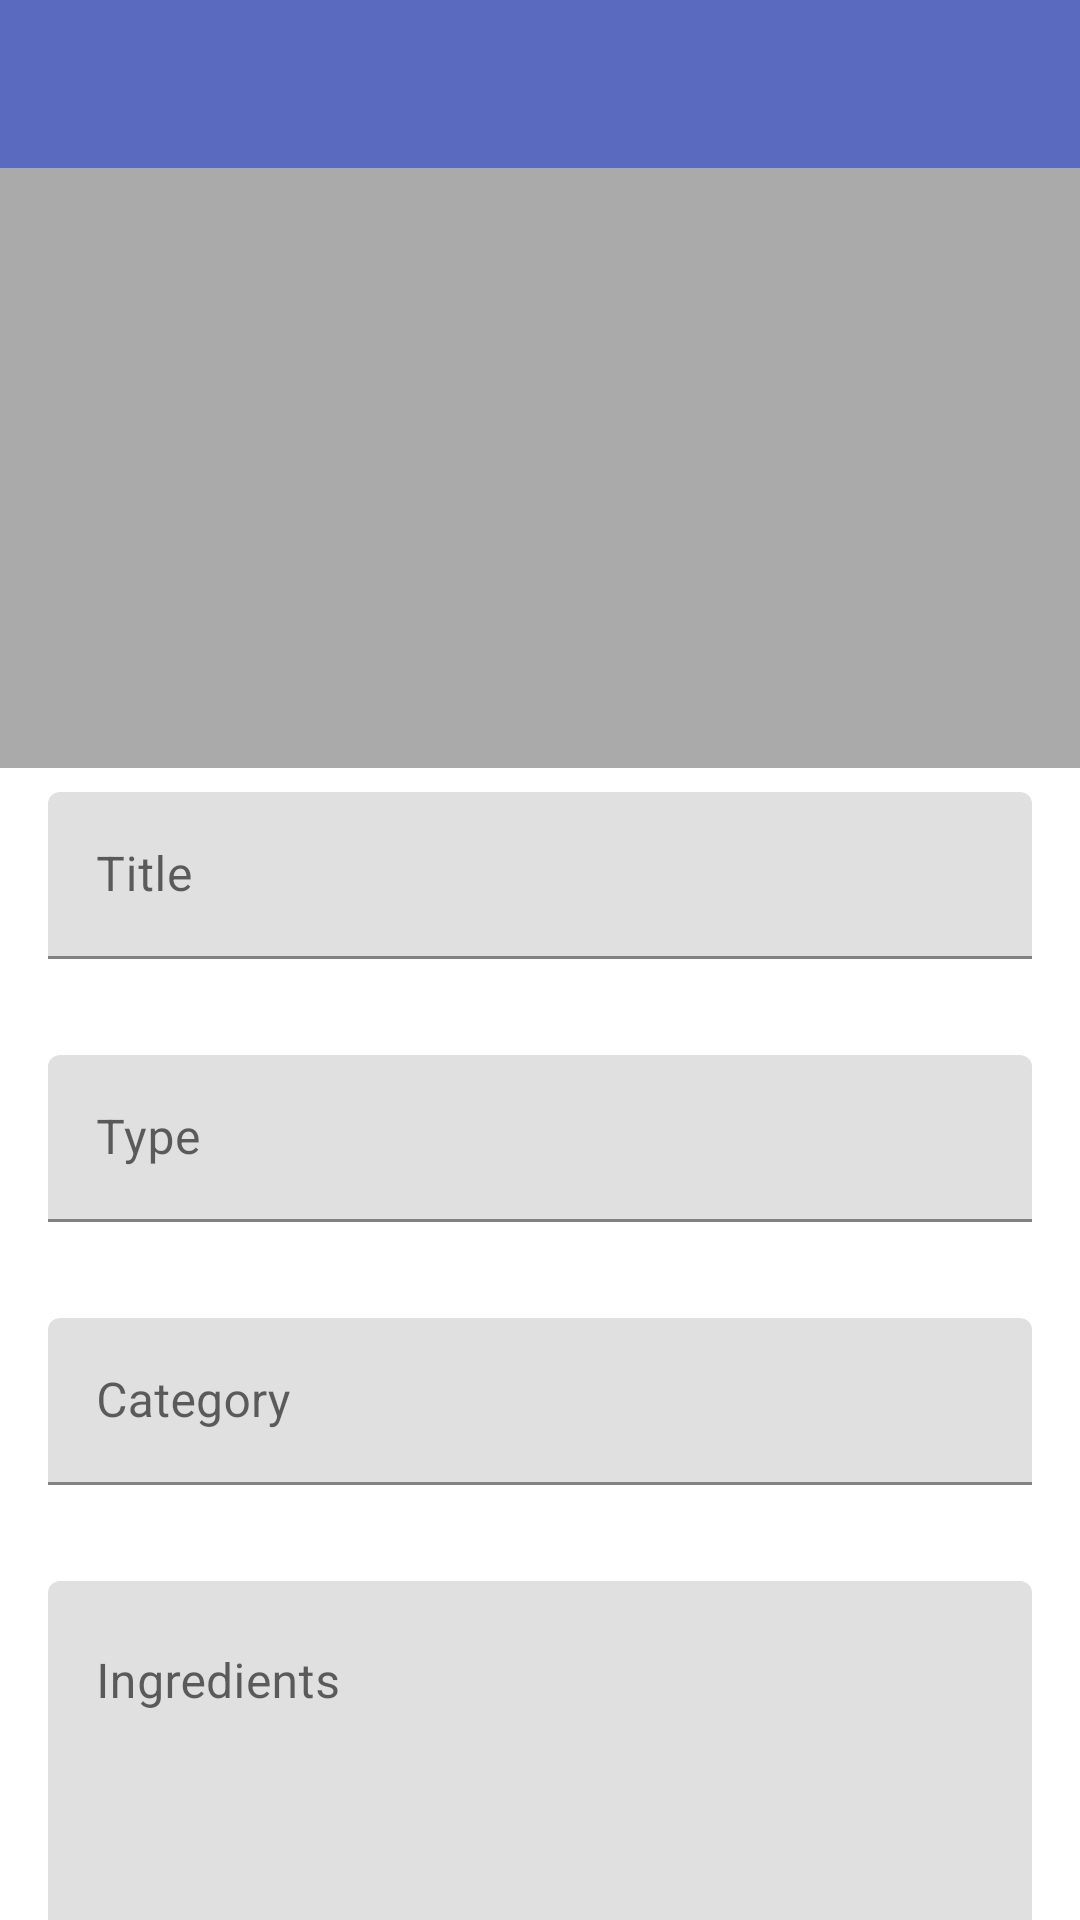

Layout XML and referenced resources for this Android screen:
<!-- AndroidManifest.xml: activity theme Theme.MealFactory.NoActionBar -->
<!-- res/layout/activity_add_update_meal.xml -->
<?xml version="1.0" encoding="utf-8"?>
<androidx.constraintlayout.widget.ConstraintLayout xmlns:android="http://schemas.android.com/apk/res/android"
    xmlns:app="http://schemas.android.com/apk/res-auto"
    xmlns:tools="http://schemas.android.com/tools"
    android:layout_width="match_parent"
    android:layout_height="match_parent"
    tools:context=".view.activities.AddUpdateMealActivity">

    <androidx.appcompat.widget.Toolbar
        android:id="@+id/toolbar"
        android:layout_width="match_parent"
        android:layout_height="wrap_content"
        android:background="?attr/colorPrimary"
        android:minHeight="?attr/actionBarSize"
        android:theme="?attr/actionBarTheme"
        app:layout_constraintEnd_toEndOf="parent"
        app:layout_constraintStart_toStartOf="parent"
        app:layout_constraintTop_toTopOf="parent" />

    <ScrollView
        android:id="@+id/scrollView"
        android:layout_width="match_parent"
        android:layout_height="0dp"
        android:fillViewport="true"
        android:scrollbars="none"
        app:layout_constraintBottom_toBottomOf="parent"
        app:layout_constraintEnd_toEndOf="parent"
        app:layout_constraintStart_toStartOf="parent"
        app:layout_constraintTop_toBottomOf="@id/toolbar"
        tools:ignore="SpeakableTextPresentCheck">

        <androidx.constraintlayout.widget.ConstraintLayout
            android:layout_width="match_parent"
            android:layout_height="wrap_content"
            app:layout_constraintVertical_chainStyle="spread_inside">

            <FrameLayout
                android:id="@+id/fl_select_image"
                android:layout_width="match_parent"
                android:layout_height="0dp"
                app:layout_constraintEnd_toEndOf="parent"
                app:layout_constraintStart_toStartOf="parent"
                app:layout_constraintTop_toTopOf="parent">

                <ImageView
                    android:id="@+id/iv_meal_image"
                    android:layout_width="match_parent"
                    android:layout_height="200dp"
                    android:contentDescription="@string/cd_meal_image"
                    android:scaleType="fitXY"
                    app:srcCompat="@android:color/darker_gray"
                    tools:ignore="ImageContrastCheck" />

                <ImageView
                    android:id="@+id/iv_add_photo"
                    android:layout_width="wrap_content"
                    android:layout_height="wrap_content"
                    android:layout_gravity="bottom|end"
                    android:layout_marginEnd="16dp"
                    android:layout_marginBottom="8dp"
                    android:contentDescription="@string/cd_add_meal_button"
                    android:src="@drawable/ic_add_photo" />

            </FrameLayout>

            <com.google.android.material.textfield.TextInputLayout
                android:id="@+id/textInputLayout"
                android:layout_width="match_parent"
                android:layout_height="wrap_content"
                android:layout_marginStart="16dp"
                android:layout_marginTop="8dp"
                android:layout_marginEnd="16dp"
                app:layout_constraintEnd_toEndOf="parent"
                app:layout_constraintStart_toStartOf="parent"
                app:layout_constraintTop_toBottomOf="@+id/fl_select_image">

                <com.google.android.material.textfield.TextInputEditText
                    android:id="@+id/et_title"
                    android:layout_width="match_parent"
                    android:layout_height="wrap_content"
                    android:hint="@string/lb_title" />
            </com.google.android.material.textfield.TextInputLayout>

            <com.google.android.material.textfield.TextInputLayout
                android:id="@+id/idd"
                android:layout_width="match_parent"
                android:layout_height="wrap_content"
                android:layout_marginStart="16dp"
                android:layout_marginTop="32dp"
                android:layout_marginEnd="16dp"
                android:clickable="true"
                app:layout_constraintEnd_toEndOf="parent"
                app:layout_constraintStart_toStartOf="parent"
                app:layout_constraintTop_toBottomOf="@+id/textInputLayout">

                <com.google.android.material.textfield.TextInputEditText
                    android:id="@+id/et_type"
                    android:layout_width="match_parent"
                    android:layout_height="wrap_content"
                    android:editable="false"
                    android:focusable="false"
                    android:focusableInTouchMode="false"
                    android:hint="@string/lb_type" />
            </com.google.android.material.textfield.TextInputLayout>

            <com.google.android.material.textfield.TextInputLayout
                android:id="@+id/textInputLayout2"
                android:layout_width="match_parent"
                android:layout_height="wrap_content"
                android:layout_marginStart="16dp"
                android:layout_marginTop="32dp"
                android:layout_marginEnd="16dp"
                app:layout_constraintEnd_toEndOf="parent"
                app:layout_constraintStart_toStartOf="parent"
                app:layout_constraintTop_toBottomOf="@+id/idd">

                <com.google.android.material.textfield.TextInputEditText
                    android:id="@+id/et_category"
                    android:layout_width="match_parent"
                    android:layout_height="wrap_content"
                    android:focusable="false"
                    android:focusableInTouchMode="false"
                    android:hint="@string/lb_category" />
            </com.google.android.material.textfield.TextInputLayout>

            <com.google.android.material.textfield.TextInputLayout
                android:id="@+id/textInputLayout3"
                android:layout_width="match_parent"
                android:layout_height="wrap_content"
                android:layout_marginStart="16dp"
                android:layout_marginTop="32dp"
                android:layout_marginEnd="16dp"
                app:layout_constraintEnd_toEndOf="parent"
                app:layout_constraintStart_toStartOf="parent"
                app:layout_constraintTop_toBottomOf="@+id/textInputLayout2">

                <com.google.android.material.textfield.TextInputEditText
                    android:id="@+id/et_ingredients"
                    android:layout_width="match_parent"
                    android:layout_height="wrap_content"
                    android:gravity="top"
                    android:hint="@string/lb_ingredients"
                    android:inputType="textMultiLine"
                    android:minLines="5" />
            </com.google.android.material.textfield.TextInputLayout>

            <com.google.android.material.textfield.TextInputLayout
                android:id="@+id/textInputLayout4"
                android:layout_width="match_parent"
                android:layout_height="wrap_content"
                android:layout_marginStart="16dp"
                android:layout_marginTop="32dp"
                android:layout_marginEnd="16dp"
                app:layout_constraintEnd_toEndOf="parent"
                app:layout_constraintStart_toStartOf="parent"
                app:layout_constraintTop_toBottomOf="@+id/textInputLayout3">

                <com.google.android.material.textfield.TextInputEditText
                    android:id="@+id/et_time"
                    android:layout_width="match_parent"
                    android:layout_height="wrap_content"
                    android:focusable="false"
                    android:focusableInTouchMode="false"
                    android:hint="@string/lb_time" />
            </com.google.android.material.textfield.TextInputLayout>

            <com.google.android.material.textfield.TextInputLayout
                android:id="@+id/textInputLayout5"
                android:layout_width="match_parent"
                android:layout_height="wrap_content"
                android:layout_marginStart="16dp"
                android:layout_marginTop="32dp"
                android:layout_marginEnd="16dp"
                app:layout_constraintEnd_toEndOf="parent"
                app:layout_constraintStart_toStartOf="parent"
                app:layout_constraintTop_toBottomOf="@+id/textInputLayout4">

                <com.google.android.material.textfield.TextInputEditText
                    android:id="@+id/et_steps"
                    android:layout_width="match_parent"
                    android:layout_height="wrap_content"
                    android:hint="@string/lb_steps" />
            </com.google.android.material.textfield.TextInputLayout>

            <Button
                android:id="@+id/bt_add_meal"
                android:layout_width="match_parent"
                android:layout_height="wrap_content"
                android:layout_marginStart="10dp"
                android:layout_marginTop="10dp"
                android:layout_marginEnd="10dp"
                android:text="@string/add_meal"
                app:layout_constraintEnd_toEndOf="parent"
                app:layout_constraintStart_toStartOf="parent"
                app:layout_constraintTop_toBottomOf="@+id/textInputLayout5" />
        </androidx.constraintlayout.widget.ConstraintLayout>
    </ScrollView>
</androidx.constraintlayout.widget.ConstraintLayout>
<!-- resources referenced by this layout -->
<resources>
  <string name="add_meal">Add meal</string>
  <string name="cd_add_meal_button">Add meal button</string>
  <string name="cd_meal_image">Image of meal</string>
  <string name="lb_category">Category</string>
  <string name="lb_ingredients">Ingredients</string>
  <string name="lb_steps">Order of cooking</string>
  <string name="lb_time">Cooking time in minutes</string>
  <string name="lb_title">Title</string>
  <string name="lb_type">Type</string>
  <style name="Theme.MealFactory.NoActionBar">
          <item name="windowActionBar"> false </item>
          <item name="windowNoTitle"> true </item>
      </style>
</resources>
